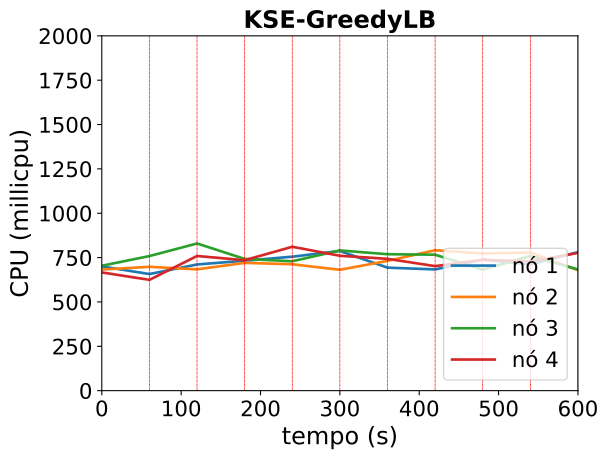

The table this chart was drawn from, first rows:
timestamp, ppgcc-m02_pod_amount, ppgcc-m02_memory, ppgcc-m02_cpu, ppgcc-m03_pod_amount, ppgcc-m03_memory, ppgcc-m03_cpu, ppgcc-m04_pod_amount, ppgcc-m04_memory, ppgcc-m04_cpu, ppgcc-m05_pod_amount, ppgcc-m05_memory, ppgcc-m05_cpu
0, 5, 1085900, 700346677, 5, 1077580, 682443485, 5, 1072776, 704046043, 5, 1077576, 666308148
60, 5, 1081280, 657223719, 5, 1079956, 698127225, 5, 1075284, 758621380, 5, 1077444, 624521399
120, 3, 1060424, 711165082, 3, 1054612, 683828583, 9, 1119504, 829550827, 5, 1083516, 759013923
180, 5, 1083524, 732377981, 3, 1056328, 720306867, 5, 1077660, 742647641, 7, 1106736, 735355570
240, 3, 1062140, 755160014, 5, 1077712, 712508576, 7, 1097592, 729203205, 5, 1086996, 811087198
300, 6, 1096724, 787241361, 4, 1070716, 681248838, 5, 1075812, 790397890, 5, 1082904, 760222984
360, 6, 1095272, 693342790, 3, 1061080, 731491368, 8, 1108152, 769115458, 3, 1065612, 743026824
420, 6, 1093688, 683436027, 7, 1104904, 791481046, 3, 1055220, 766325571, 4, 1073400, 701751294
480, 3, 1063592, 738015282, 5, 1081408, 773268568, 5, 1076428, 681944904, 7, 1107588, 737991193
540, 4, 1074548, 711611265, 6, 1095268, 778883409, 4, 1060984, 759450097, 6, 1091088, 728465092
600, 3, 1065440, 780982795, 7, 1106620, 678888688, 3, 1052008, 683073168, 7, 1106796, 776292602
